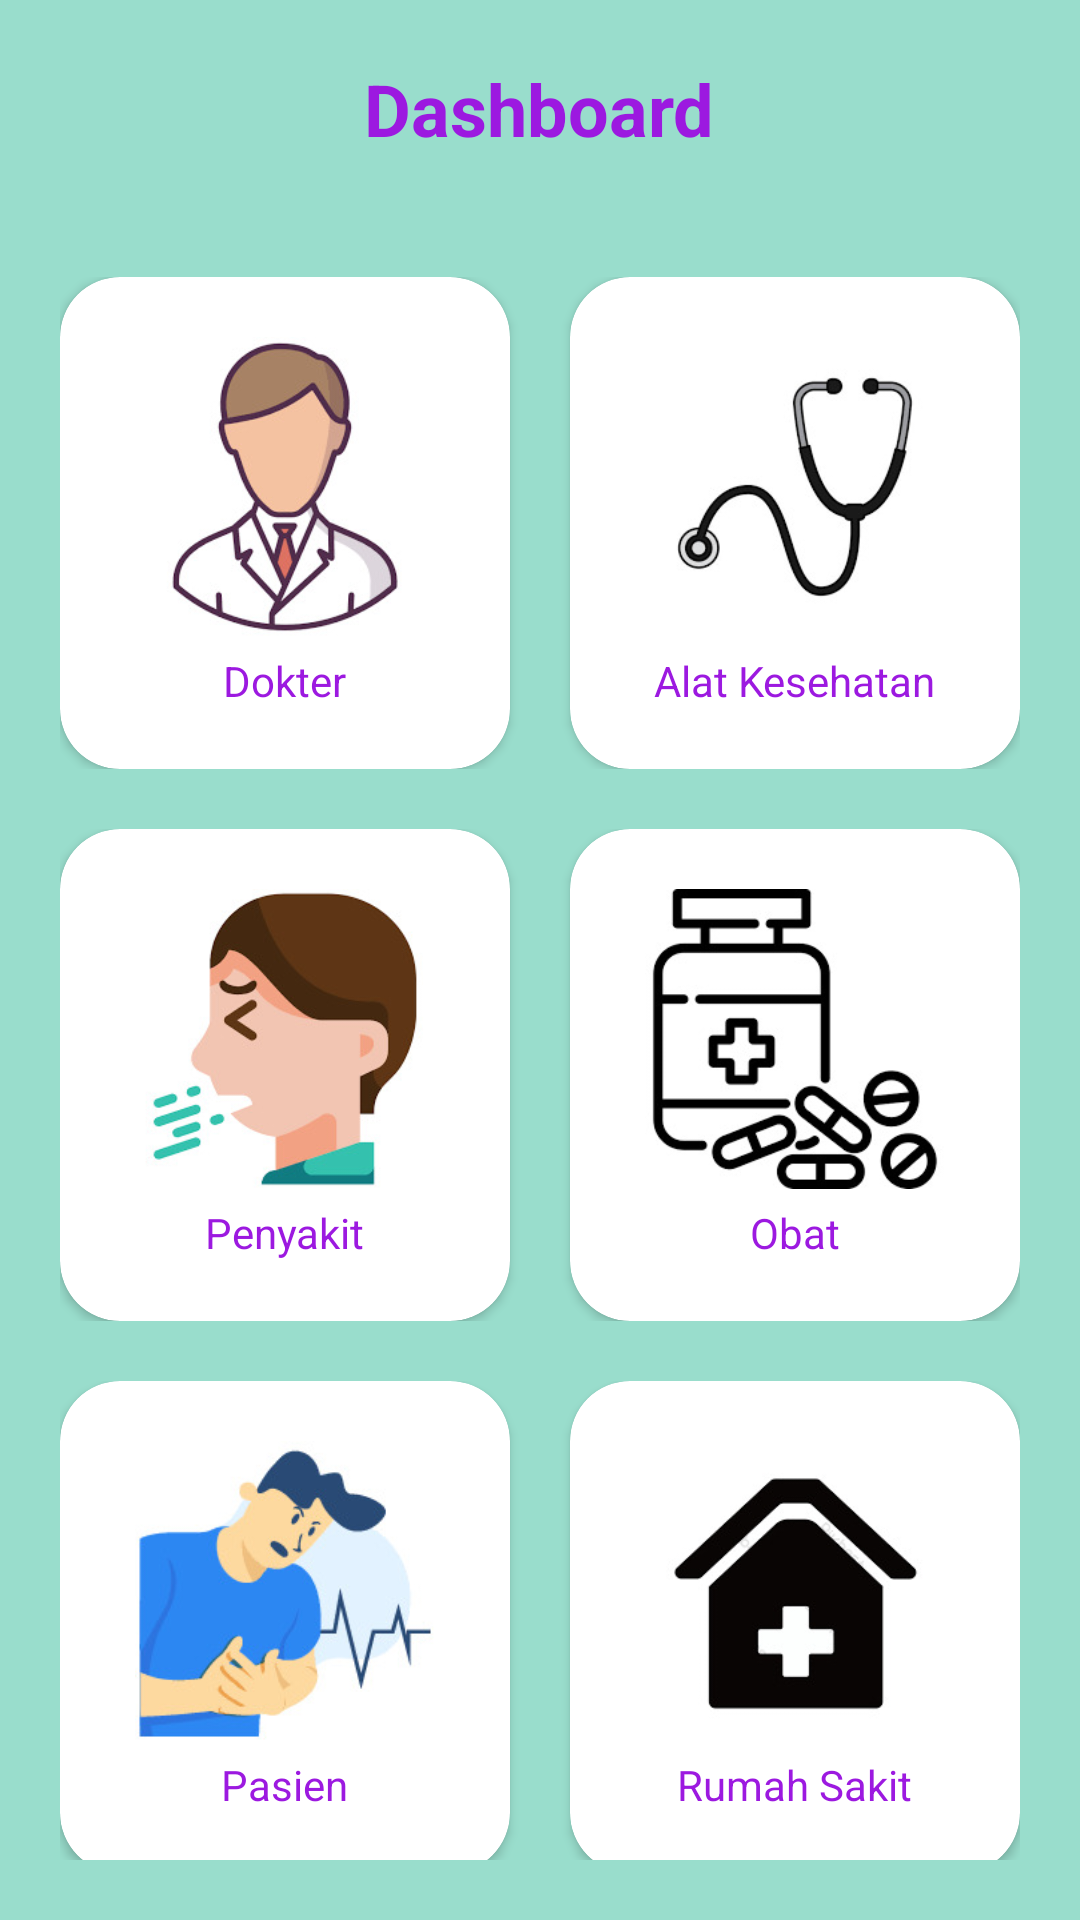

Write the Android layout XML for this screen, with the resource values it uses.
<!-- AndroidManifest.xml: application theme Theme.Khaepah_19090017 -->
<!-- res/layout/activity_dashboard.xml -->
<?xml version="1.0" encoding="utf-8"?>
<ScrollView xmlns:android="http://schemas.android.com/apk/res/android"
    xmlns:app="http://schemas.android.com/apk/res-auto"
    xmlns:tools="http://schemas.android.com/tools"
    android:layout_width="match_parent"
    android:layout_height="match_parent"
    android:background="@color/newTeal"
    android:padding="20dp"
    tools:context=".DashboardActivity">

    <LinearLayout
        android:layout_width="match_parent"
        android:layout_height="wrap_content"
        android:orientation="vertical">

        <TextView
            android:layout_width="wrap_content"
            android:layout_height="wrap_content"
            android:layout_gravity="center_horizontal"
            android:text="Dashboard"
            android:textColor="@color/newPurple"
            android:textSize="24sp"
            android:textStyle="bold"
            tools:ignore="HardcodedText" />

        <LinearLayout
            android:layout_width="match_parent"
            android:layout_height="wrap_content"
            android:layout_marginTop="40dp"
            android:orientation="horizontal">

            <androidx.cardview.widget.CardView
                android:id="@+id/cv_dokter"
                android:layout_width="0dp"
                android:layout_height="wrap_content"
                android:layout_marginEnd="10dp"
                android:layout_weight="1"
                app:cardCornerRadius="20dp">

                <LinearLayout
                    android:layout_width="match_parent"
                    android:layout_height="wrap_content"
                    android:gravity="center"
                    android:orientation="vertical"
                    android:padding="20dp">

                    <ImageView
                        android:layout_width="100dp"
                        android:layout_height="100dp"
                        android:src="@drawable/dokter" />

                    <TextView
                        android:layout_width="wrap_content"
                        android:layout_height="wrap_content"
                        android:layout_marginTop="5dp"
                        android:text="Dokter"
                        android:textColor="@color/newPurple"
                        tools:ignore="HardcodedText" />

                </LinearLayout>

            </androidx.cardview.widget.CardView>

            <androidx.cardview.widget.CardView
                android:id="@+id/cv_alat_kesehatan"
                android:layout_width="0dp"
                android:layout_height="wrap_content"
                android:layout_marginStart="10dp"
                android:layout_weight="1"
                app:cardCornerRadius="20dp">

                <LinearLayout
                    android:layout_width="match_parent"
                    android:layout_height="wrap_content"
                    android:gravity="center"
                    android:orientation="vertical"
                    android:padding="20dp">

                    <ImageView
                        android:layout_width="100dp"
                        android:layout_height="100dp"
                        android:src="@drawable/alat_kesehatan" />

                    <TextView
                        android:layout_width="wrap_content"
                        android:layout_height="wrap_content"
                        android:layout_marginTop="5dp"
                        android:text="Alat Kesehatan"
                        android:textColor="@color/newPurple"
                        tools:ignore="HardcodedText" />

                </LinearLayout>

            </androidx.cardview.widget.CardView>

        </LinearLayout>

        <LinearLayout
            android:layout_width="match_parent"
            android:layout_height="wrap_content"
            android:layout_marginTop="20dp"
            android:orientation="horizontal">

            <androidx.cardview.widget.CardView
                android:id="@+id/cv_penyakit"
                android:layout_width="0dp"
                android:layout_height="wrap_content"
                android:layout_marginEnd="10dp"
                android:layout_weight="1"
                app:cardCornerRadius="20dp">

                <LinearLayout
                    android:layout_width="match_parent"
                    android:layout_height="wrap_content"
                    android:gravity="center"
                    android:orientation="vertical"
                    android:padding="20dp">

                    <ImageView
                        android:layout_width="100dp"
                        android:layout_height="100dp"
                        android:src="@drawable/penyakit" />

                    <TextView
                        android:layout_width="wrap_content"
                        android:layout_height="wrap_content"
                        android:layout_marginTop="5dp"
                        android:text="Penyakit"
                        android:textColor="@color/newPurple"
                        tools:ignore="HardcodedText" />

                </LinearLayout>

            </androidx.cardview.widget.CardView>

            <androidx.cardview.widget.CardView
                android:id="@+id/cv_obat"
                android:layout_width="0dp"
                android:layout_height="wrap_content"
                android:layout_marginStart="10dp"
                android:layout_weight="1"
                app:cardCornerRadius="20dp">

                <LinearLayout
                    android:layout_width="match_parent"
                    android:layout_height="wrap_content"
                    android:gravity="center"
                    android:orientation="vertical"
                    android:padding="20dp">

                    <ImageView
                        android:layout_width="100dp"
                        android:layout_height="100dp"
                        android:src="@drawable/obat" />

                    <TextView
                        android:layout_width="wrap_content"
                        android:layout_height="wrap_content"
                        android:layout_marginTop="5dp"
                        android:text="Obat"
                        android:textColor="@color/newPurple"
                        tools:ignore="HardcodedText" />

                </LinearLayout>

            </androidx.cardview.widget.CardView>

        </LinearLayout>

        <LinearLayout
            android:layout_width="match_parent"
            android:layout_height="wrap_content"
            android:layout_marginTop="20dp"
            android:orientation="horizontal">

            <androidx.cardview.widget.CardView
                android:id="@+id/cv_pasien"
                android:layout_width="0dp"
                android:layout_height="wrap_content"
                android:layout_marginEnd="10dp"
                android:layout_weight="1"
                app:cardCornerRadius="20dp">

                <LinearLayout
                    android:layout_width="match_parent"
                    android:layout_height="wrap_content"
                    android:gravity="center"
                    android:orientation="vertical"
                    android:padding="20dp">

                    <ImageView
                        android:layout_width="100dp"
                        android:layout_height="100dp"
                        android:src="@drawable/pasien" />

                    <TextView
                        android:layout_width="wrap_content"
                        android:layout_height="wrap_content"
                        android:layout_marginTop="5dp"
                        android:text="Pasien"
                        android:textColor="@color/newPurple"
                        tools:ignore="HardcodedText" />

                </LinearLayout>

            </androidx.cardview.widget.CardView>

            <androidx.cardview.widget.CardView
                android:id="@+id/cv_rumah_sakit"
                android:layout_width="0dp"
                android:layout_height="wrap_content"
                android:layout_marginStart="10dp"
                android:layout_weight="1"
                app:cardCornerRadius="20dp">

                <LinearLayout
                    android:layout_width="match_parent"
                    android:layout_height="wrap_content"
                    android:gravity="center"
                    android:orientation="vertical"
                    android:padding="20dp">

                    <ImageView
                        android:layout_width="100dp"
                        android:layout_height="100dp"
                        android:src="@drawable/rumah_sakit" />

                    <TextView
                        android:layout_width="wrap_content"
                        android:layout_height="wrap_content"
                        android:layout_marginTop="5dp"
                        android:text="Rumah Sakit"
                        android:textColor="@color/newPurple"
                        tools:ignore="HardcodedText" />

                </LinearLayout>

            </androidx.cardview.widget.CardView>

        </LinearLayout>

    </LinearLayout>

</ScrollView>
<!-- resources referenced by this layout -->
<resources>
  <color name="newPurple">#9C19E0</color>
  <color name="newTeal">#99DDCC</color>
  <!-- drawable alat_kesehatan: jpeg bitmap (drawable, 8360 bytes) -->
  <!-- drawable dokter: jpeg bitmap (drawable, 15089 bytes) -->
  <!-- drawable obat: jpeg bitmap (drawable, 15199 bytes) -->
  <!-- drawable pasien: jpeg bitmap (drawable, 13901 bytes) -->
  <!-- drawable penyakit: jpeg bitmap (drawable, 12985 bytes) -->
  <!-- drawable rumah_sakit: jpeg bitmap (drawable, 8004 bytes) -->
  <style name="Theme.Khaepah_19090017" parent="Theme.MaterialComponents.DayNight.DarkActionBar">
          
          <item name="colorPrimary">@color/newPink</item>
          <item name="colorPrimaryVariant">@color/newPink</item>
          <item name="colorOnPrimary">@color/white</item>
          
          <item name="colorSecondary">@color/teal_200</item>
          <item name="colorSecondaryVariant">@color/teal_700</item>
          <item name="colorOnSecondary">@color/black</item>
          
          <item name="android:statusBarColor" tools:targetApi="l">?attr/colorPrimaryVariant</item>
          
      </style>
  <color name="newPink">#FF5DA2</color>
  <color name="white">#FFFFFFFF</color>
  <color name="teal_200">#FF03DAC5</color>
  <color name="teal_700">#FF018786</color>
  <color name="black">#FF000000</color>
</resources>
